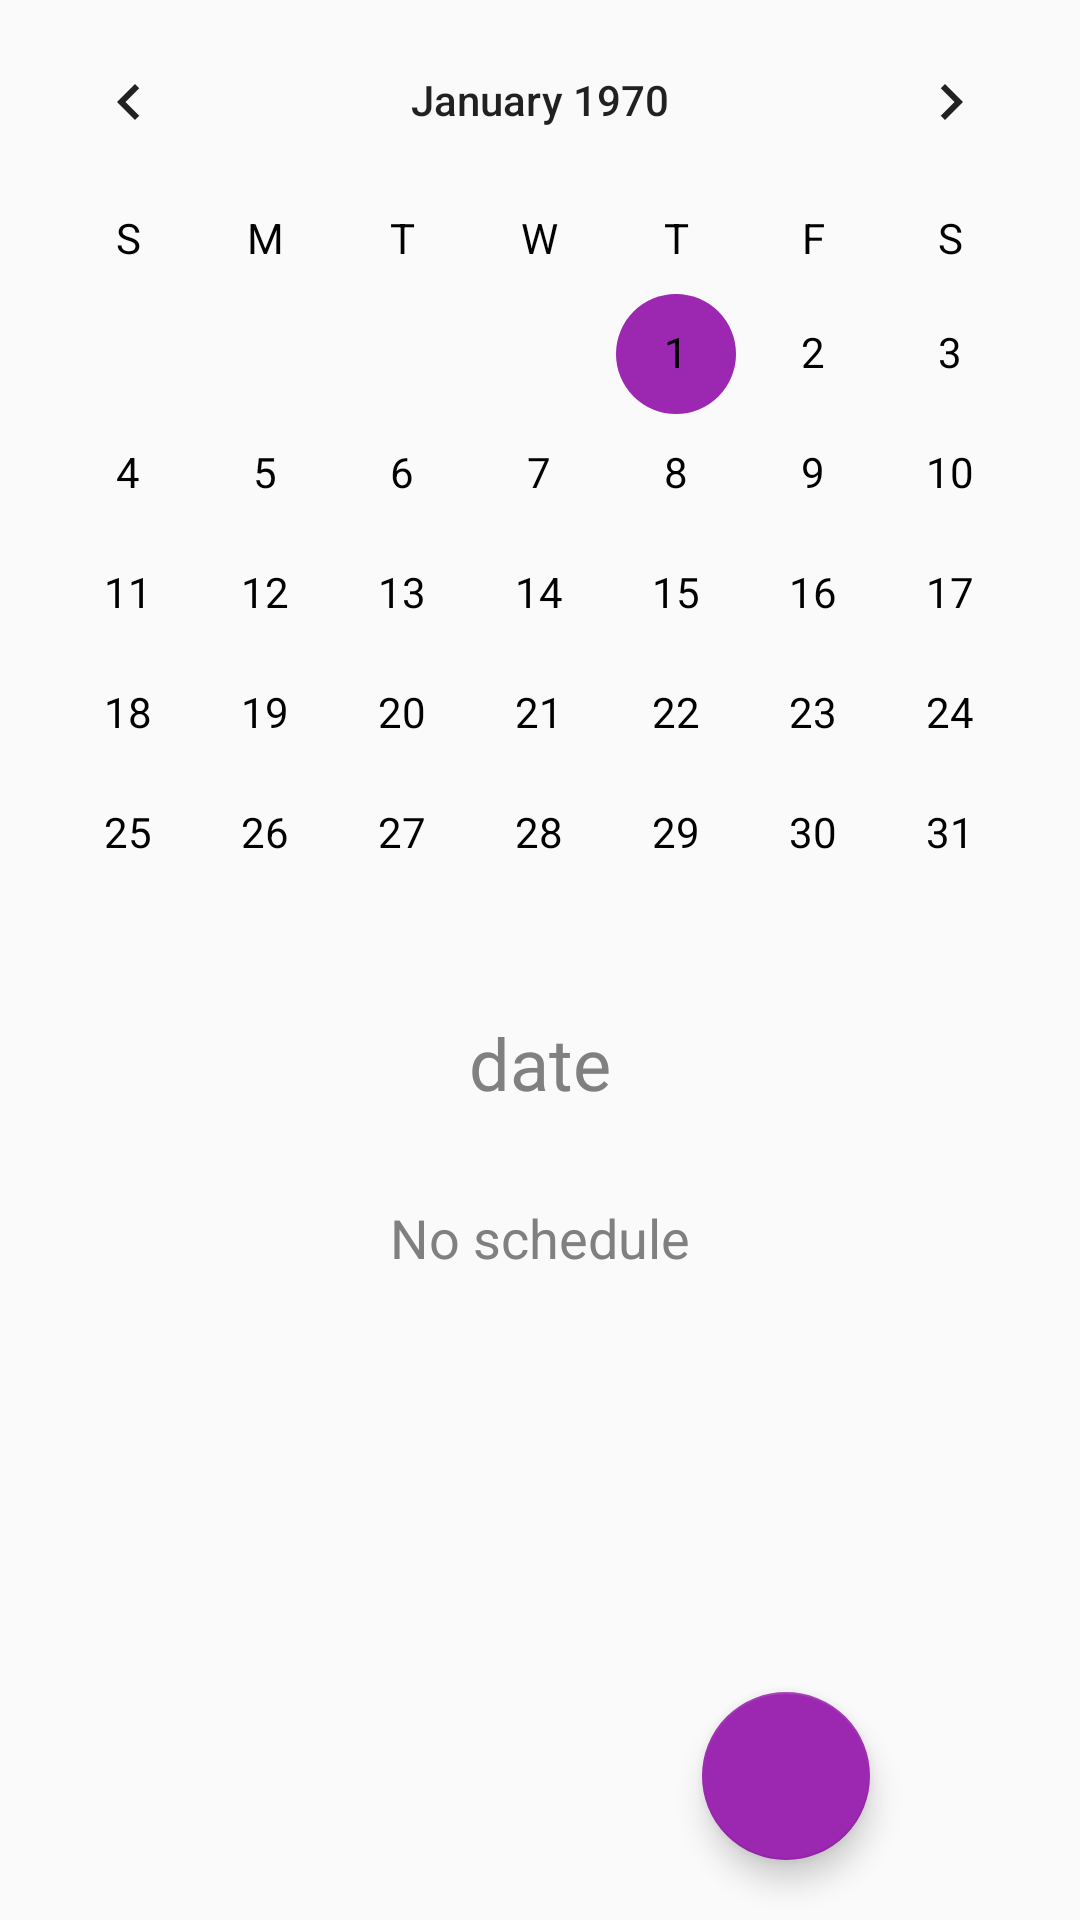

Reconstruct the res/layout file that produces this screen, plus the resources it refers to.
<!-- AndroidManifest.xml: application theme AppTheme -->
<!-- res/layout/frag2.xml -->
<?xml version="1.0" encoding="utf-8"?>
<androidx.coordinatorlayout.widget.CoordinatorLayout xmlns:android="http://schemas.android.com/apk/res/android"
    xmlns:app="http://schemas.android.com/apk/res-auto"
    android:orientation="vertical" android:layout_width="match_parent"
    android:layout_height="match_parent">

    <RelativeLayout
        android:id="@+id/relativeLayout"
        android:layout_width="match_parent"
        android:layout_height="match_parent">

        <CalendarView
            android:id="@+id/calendarView"
            android:layout_width="match_parent"
            android:dateTextAppearance="@style/CalendarViewWeekCustomText"
            android:weekDayTextAppearance="@style/CalendarViewWeekCustomText"
            android:layout_height="wrap_content"/>

        <TextView
            android:id="@+id/whenDate"
            android:layout_width="match_parent"
            android:layout_height="wrap_content"
            android:layout_below="@+id/calendarView"
            android:gravity="center_horizontal"
            android:textColor="?attr/textcolor"
            android:text="date"
            android:textSize="24dp"/>

        <TextView
            android:id="@+id/scheduleText"
            android:layout_below="@+id/whenDate"
            android:layout_width="match_parent"
            android:layout_height="wrap_content"
            android:textColor="?attr/textcolor"
            android:textSize="18dp"
            android:layout_marginTop="30dp"
            android:gravity="center_horizontal"
            android:text="No schedule" />

        <androidx.recyclerview.widget.RecyclerView
            android:id="@+id/recycler1"
            android:scrollbars="vertical"
            android:layout_width="match_parent"
            android:layout_height="match_parent"
            android:layout_below="@+id/scheduleText" />

    </RelativeLayout>

    <com.google.android.material.floatingactionbutton.FloatingActionButton
        android:id="@+id/fab"
        android:layout_width="wrap_content"
        android:layout_height="wrap_content"
        android:layout_gravity="end|bottom"
        android:layout_marginRight="70dp"
        android:layout_marginBottom="20dp"
        android:clickable="true"
        app:srcCompat="@drawable/ic_add_black_24dp" />
</androidx.coordinatorlayout.widget.CoordinatorLayout>
<!-- resources referenced by this layout -->
<resources>
  <style name="CalendarViewWeekCustomText" parent="android:TextAppearance.DeviceDefault.Small">
          <item name="android:textColor">@color/colorPrimaryDark</item>
      </style>
  <style name="AppTheme" parent="Theme.AppCompat.Light.DarkActionBar">
          
          <item name="colorPrimary">@color/colorPrimary</item>
          <item name="colorPrimaryDark">@color/colorPrimaryDark</item>
          <item name="colorAccent">#9C27B0</item>
          <item name="backgroundcolor">#FCFCFC</item>
          <item name="cardbackground">#FFFFFF</item>
          <item name="textcolor">#808080</item>
          <item name="tintcolor">#FFFFFF</item>
          <item name="buttoncolor">#FFC107</item>
          <item name="navibackground">#FFFFFF</item>
          <item name="navitint">#000000</item>
      </style>
  <color name="colorPrimaryDark">#000000</color>
  <color name="colorPrimary">#E91E63</color>
</resources>
